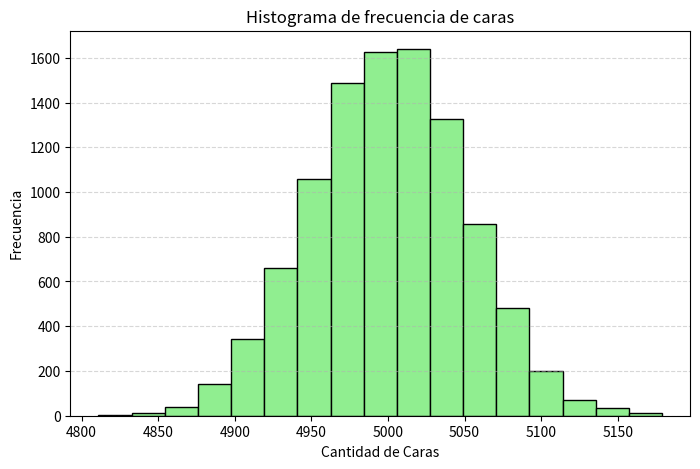

This figure's Python source:
import pandas as pd
import numpy as np
import random 
import matplotlib.pyplot as plt
import seaborn as sns
import math



cantidad_de_tiras_moneda = 10000
numero_de_experimentos = 1000

simulacion = np.random.randint(0,2,size=(cantidad_de_tiras_moneda,cantidad_de_tiras_moneda)) # 10mil lanzamientos , 1mil experimetos / simulaciones
conteo = np.sum(simulacion,axis=1) # por cada experimento cuento los 1 que son las caras
conteo:list = conteo

print(simulacion)
print(conteo)
df =pd.DataFrame({
    'cantidad_de_caras' : conteo
})

desvio = df.std()
media = df.mean()
moda = df.mode()




# Graficamos la distribucion de los datos
plt.figure(figsize=(8, 5))
plt.hist(conteo, bins=17, color='lightgreen', edgecolor='black', alpha=1)

plt.title('Histograma de frecuencia de caras')
plt.xlabel('Cantidad de Caras')
plt.ylabel('Frecuencia')
plt.grid(axis='y', linestyle='--', alpha=0.5)
plt.show()


cantidad = 0 #contador de cantidad donde hay mas de 5200 caras

for i in range(len(conteo)):
   if conteo [i] >= 5200:
        cantidad += 1

probabilidad =  cantidad* 100 / cantidad_de_tiras_moneda
print(f'la probabilidad de salgan mas 5200 caras es : {probabilidad}%')













    
     
